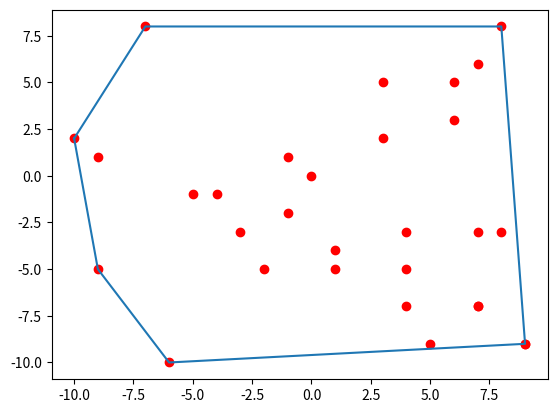

Write the Python code that produced this figure.
#!/usr/bin/env python2

import numpy as np
import matplotlib.pyplot as plt


def pplot(points, *args, **kwargs):
    "plot points in the form of numpy.array(shape=(m,2))"
    plt.plot(points[:, 0], points[:, 1], *args, **kwargs)


def qhull(points):
    '''
    Idea sacada de (http://en.literateprograms.org/Quickhull_(Python,_arrays))
    '''
    def link(a, b): return np.concatenate((a, b[1:]))

    def edge(a, b): return np.concatenate(([a], [b]))

    def dome(points, base):
        h, t = base
        dists = np.dot(points - h, np.dot([(0, -1), (1, 0)], (t - h)))
        outer = np.repeat(points, dists > 0, axis=0)

        if len(outer):
            pivot = points[np.argmax(dists)]
            return link(dome(outer, edge(h, pivot)),
                        dome(outer, edge(pivot, t)))
        else:
            return base

    if len(points) > 2:
        axis = points[:, 0]
        base = np.take(points, [np.argmin(axis), np.argmax(axis)], axis=0)
        return link(dome(points, base),
                    dome(points, base[::-1]))
    else:
        return points


def quickhull(points, eps=0.01, segment=None):
    '''
    Computes the convex hull of a set of points.
    Inpired in [this quickhull](http://en.literateprograms.org/Quickhull_(Python,_arrays))

    Arguments
    ---------
    - `points`: `numpy.array(shape=(n,2))` of points to compute the hull

    Keyword argumens
    ----------------
    - `eps`: the threadhold to compare with zero
    - `segment`: a pair (m,M) that divides the set of points. If `None`, then
      use as segment the extremes x-value points and initialize quickhull

    Return
    ------
    The resulting hull in counterclockwise order as a (m,2) shape `numpy.array`
    '''

    # initialization
    if segment is None:
        xaxis = points[:, 0]
        m, M = points[np.argmin(xaxis)], points[np.argmax(xaxis)]
        return quickhull(points, eps, (m, M)) + quickhull(points, eps, (M, m))[1:]
    sB, sE = segment; vector = sE - sB

    dists = np.dot(points - sB, [-vector[1], vector[0]])
    outer = np.repeat(points, dists > eps, axis=0)  # faster than points[dists > 0] ?

    # base case: no points above
    if not outer.size: return segment

    # recursive: find pivot and repeat over new segments
    pivot = points[np.argmax(dists)]
    return quickhull(outer, eps, segment=(sB, pivot)) +\
           quickhull(outer, eps, segment=(pivot, sE))[1:]


if __name__ == "__main__":

    npoints = 30
    points = np.random.randint(-10, 10, size=(npoints, 2))

    hull = np.array(quickhull(points))
    print(hull)

    plt.plot(points[:, 0], points[:, 1], 'or')
    plt.plot(hull[:, 0], hull[:, 1])

    # import time
    # for i in xrange(len(hull) - 1):
    #     pplot(np.vstack((hull[i], hull[i + 1], )))
    #     time.sleep(1)

    plt.show()
